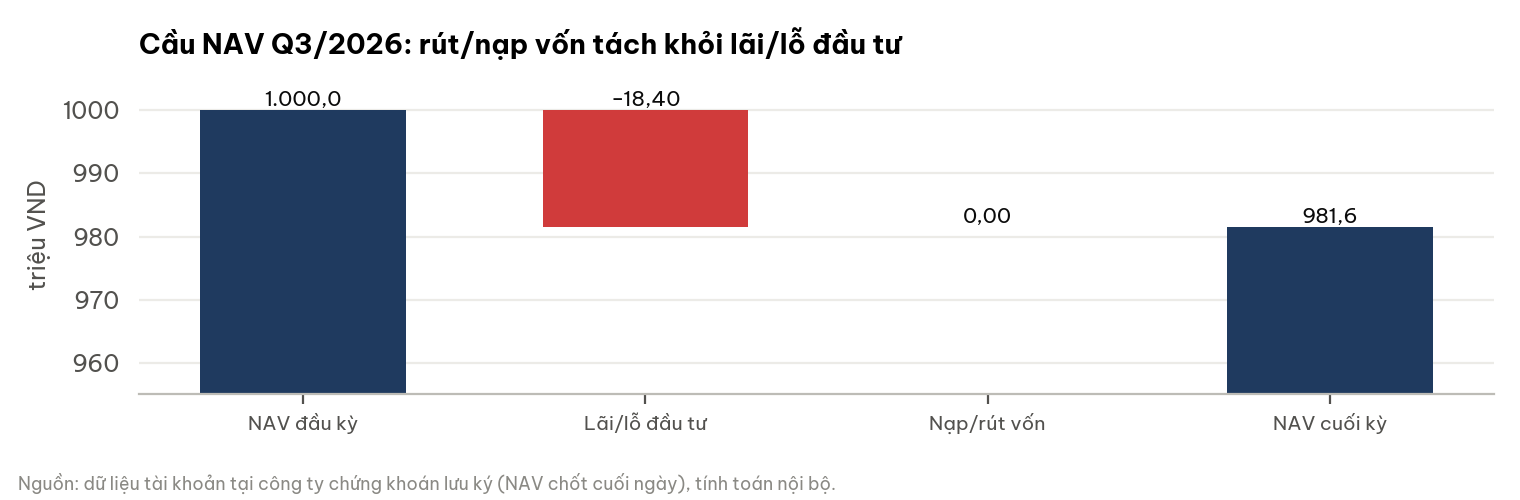

Data behind this chart, as committed beside it:
buoc, vnd
NAV đầu kỳ, 1000000000
Lãi/lỗ đầu tư, -18400699
Nạp/rút vốn, 0
NAV cuối kỳ, 981599301
